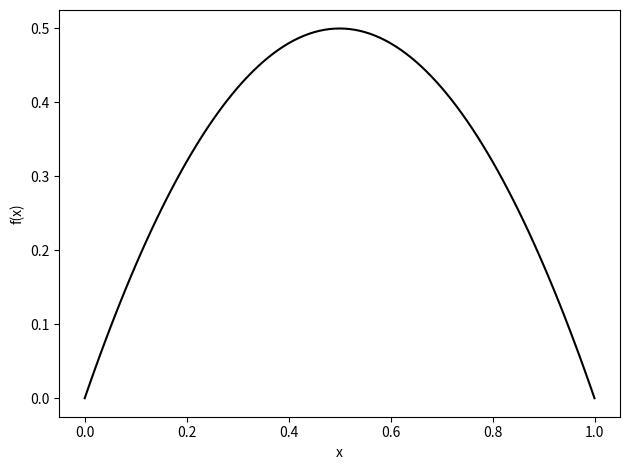
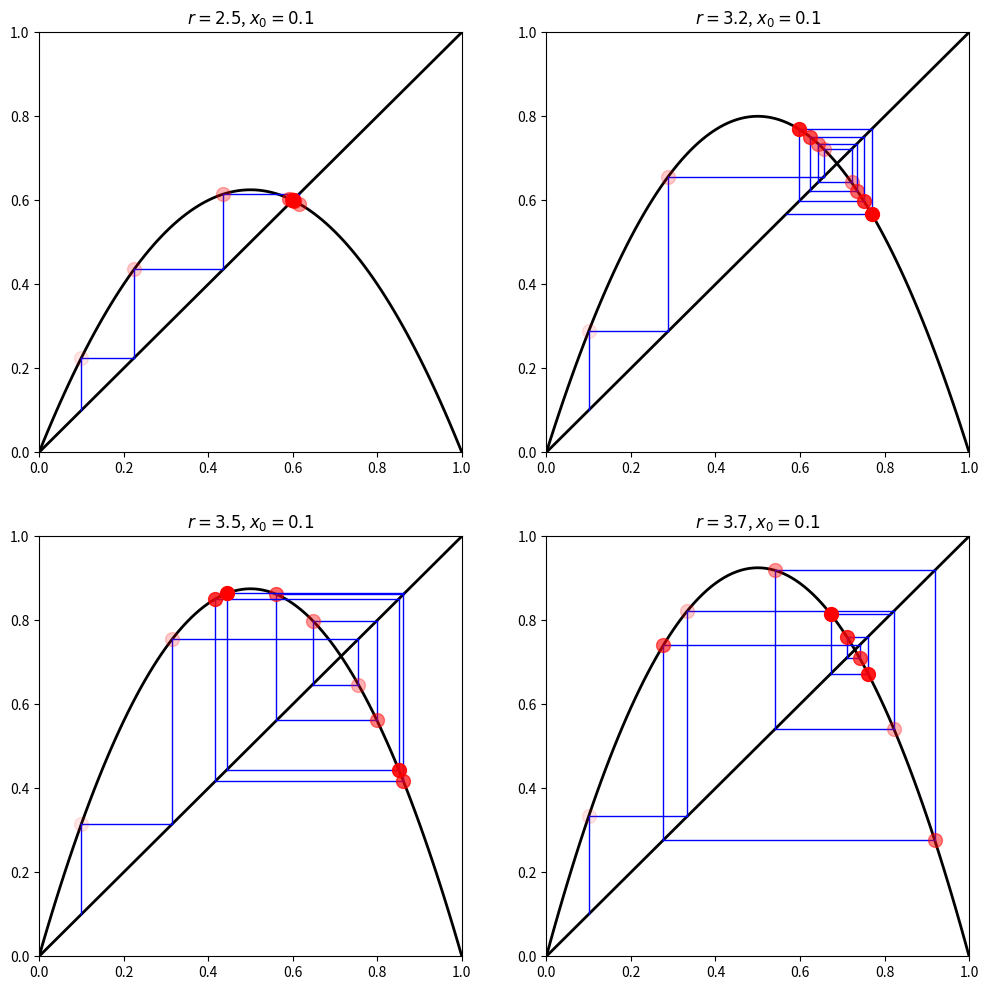
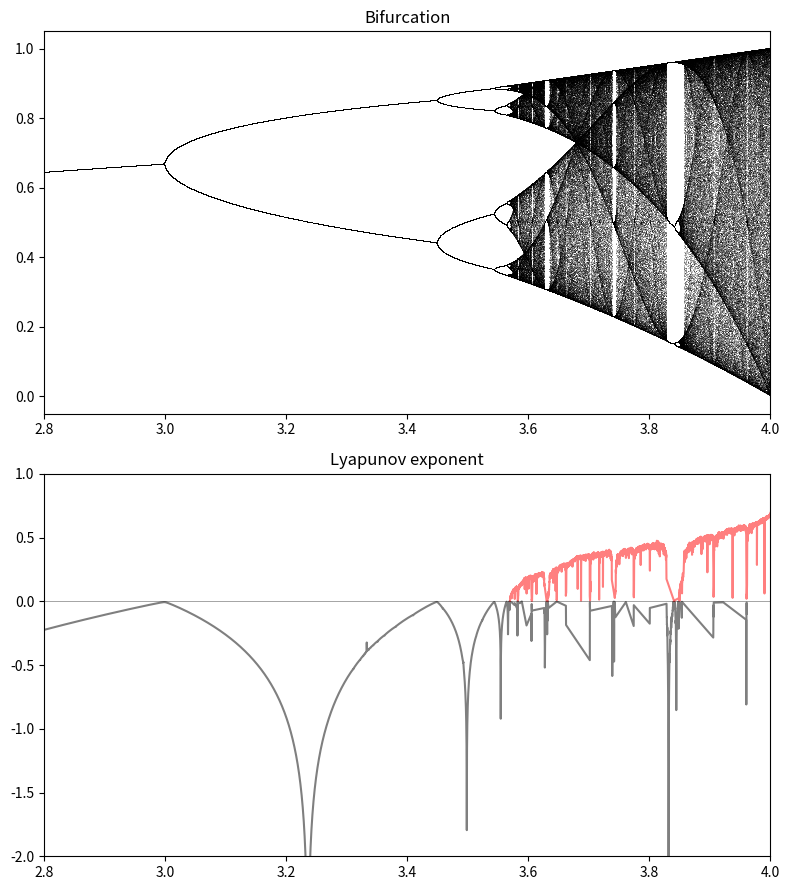

Source code (Python) for these figures, in order:
%matplotlib inline

# standard numpy and matplotlib imports
import numpy as np
import matplotlib.pyplot as plt


def logistic(r, x):
    """Logistic map function: f(x) = r x(1-x)
    """
    return r * x * (1.-x)

def logistic_deriv(r, x):
    """Logistic map derivative: f'(x) = r(1-2x)
    """
    return r * (1. - 2.*x)

x, step = np.linspace(0,1, num=101, endpoint=True, retstep=True)
fig = plt.figure()
ax = fig.add_subplot(1,1,1)

r_param = 2
ax.plot(x, logistic(r_param, x), 'k-')
ax.set_xlabel('x')
ax.set_ylabel('f(x)')

fig.tight_layout()

def plot_system(r, x0, n, ax=None):
    """Plot the function and the y=x diagonal line."""
    t = np.linspace(0,1, num=101)
    ax.plot(t, logistic(r,t), 'k', lw=2)  # black, linewidth 2
    ax.plot([0,1], [0,1], 'k', lw=2)  # x is an array of 0 and 1, 
                                      # y is the same array, so this plots 
                                      #  a straight line from (0,0) to (1,1).
    
    # Recursively apply y=f(x) and plot two additional straight lines:
    #   line from (x, x) to (x, y)
    #   line from (x, y) to (y, y)
    x = x0
    for i in range(n):   # do n iterations, i = 0, 1, ..., n-1
        y = logistic(r, x)
        # Plot the two lines
        ax.plot([x,x], [x,y], color='blue', lw=1)
        ax.plot([x,y], [y,y], color='blue', lw=1)
        # Plot the positions with increasing opacity of the circles
        ax.plot([x], [y], 'or', ms=10, alpha=(i+1)/n)
        x = y  # recursive: reset x to y for the next iteration
    ax.set_xlim(0,1)
    ax.set_ylim(0,1)
    ax.set_title(f'$r={r:.1f}$, $x_0={x0:.1f}$')
                
fig = plt.figure(figsize=(12,12))

ax1 = fig.add_subplot(2,2,1)
# start at 0.1, r parameter is 2.5, take n steps
plot_system(r=2.5, x0=0.1, n=10, ax=ax1)  

ax2 = fig.add_subplot(2,2,2)
# start at 0.1, r parameter is 3.2, take n steps
plot_system(r=3.2, x0=0.1, n=10, ax=ax2)

ax3 = fig.add_subplot(2,2,3)
# start at 0.1, r parameter is 2.6, take n steps
plot_system(r=3.5, x0=0.1, n=10, ax=ax3)

ax4 = fig.add_subplot(2,2,4)
# start at 0.1, r parameter is 3.7, take n steps
plot_system(r=3.7, x0=0.1, n=10, ax=ax4)

from scipy.optimize import fsolve  # Google this to learn more!

def equations(passed_args):
    """Return the two expressions that must equal to zero."""
    r, x = passed_args
    return (logistic(r, x) - x, logistic_deriv(r, x) + 1)

# Call fsolve with initial values for r and x
r, x = fsolve(equations, (0.5, 0.5))

print_string = f'x* = {x:.10f},  r = {r:.10f}'
print(print_string)

n = 10000   
# Here we'll use n values of r linearly spaced between 2.8 and 4.0
###  You may want to change the range of r for other maps
r = np.linspace(2.8, 4.0, n)  

iterations = 1000   # iterations of logistic map; keep last iterations
last = 100          #  where results should have stabilized

x = 0.1 * np.ones(n)  # x_0 initial condition 
                      ### (you may want to change for other maps)

lyapunov = np.zeros(n) # initialize vector used for the Lyapunov sums

fig = plt.figure(figsize=(8,9))
ax1 = fig.add_subplot(2,1,1)   # bifurcation diagram
ax2 = fig.add_subplot(2,1,2)   # Lyapunov exponent

# Display the bifurcation diagram with one pixel per point x_n^(r) for last iterations
for i in range(iterations):
    x = logistic(r,x)  # just iterate: x_{i+1} = f_r(x_i)
    
    # Compute the partial sum of the Lyapunov exponent, which is the sum
    #  of derivatives of the logistic function (absolute value)
    lyapunov += np.log(abs(logistic_deriv(r,x)))
    # Display the bifurcation diagram.
    if i >= (iterations-last):  # only plot the last iterations 
        ax1.plot(r, x, ',k', alpha=0.25)
ax1.set_xlim(2.8, 4)
ax1.set_title("Bifurcation")

# Display the Lyapunov exponent

# Negative Lyapunov exponent
ax2.plot(r[lyapunov < 0], 
         lyapunov[lyapunov < 0] / iterations,
         color='black', alpha=0.5, ms=0.5)
# Positive Lyapunov exponent
ax2.plot(r[lyapunov >= 0], 
         lyapunov[lyapunov >= 0] / iterations,
         color='red', alpha=0.5, ms=0.5)

# Add a zero line (lightened with alpha=0.5)
ax2.axhline(0, color='k', lw=0.5, alpha=0.5)

ax2.set_xlim(2.8, 4)
ax2.set_ylim(-2, 1)
ax2.set_title("Lyapunov exponent")

plt.tight_layout()

